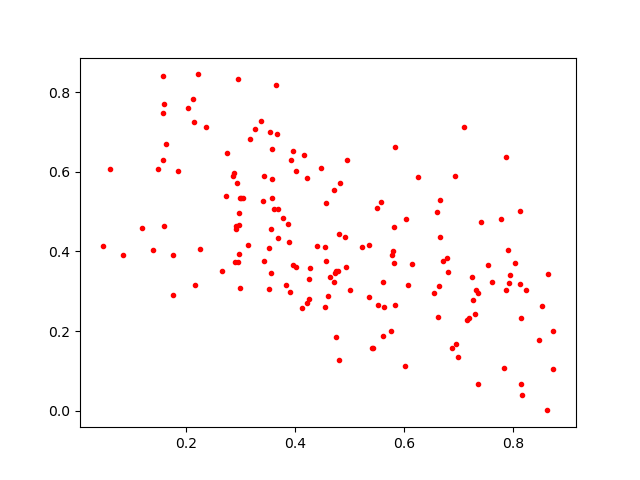

Data behind this chart, as committed beside it:
0.29033348, 0.46395725
0.625, 0.5881
0.2737, 0.6478
0.4795, 0.4432
0.4633, 0.335
0.1745, 0.3904
0.158, 0.4629
0.2116, 0.7818
0.576, 0.2007
0.731, 0.3029
0.7612, 0.3222
0.364, 0.8174
0.8034, 0.3716
0.1843, 0.6019
0.4953, 0.629
0.342, 0.5887
0.5776, 0.3919
0.2139, 0.7243
0.4745, 0.3514
0.2852, 0.5902
0.6627, 0.2343
0.7268, 0.278
0.8468, 0.1769
0.3417, 0.3753
0.5625, 0.2613
0.4606, 0.2884
0.2165, 0.3148
0.5356, 0.2852
0.3564, 0.6568
0.3409, 0.527
0.7246, 0.3359
0.5359, 0.4158
0.7152, 0.227
0.08331, 0.3908
0.7302, 0.2418
0.2928, 0.5719
0.4793, 0.128
0.1484, 0.6069
0.04599, 0.4128
0.1188, 0.4601
0.7405, 0.4734
0.4549, 0.4107
0.1392, 0.404
0.5619, 0.3242
0.6549, 0.296
0.06028, 0.606
0.4729, 0.3455
0.7189, 0.2341
0.1568, 0.8404
0.6871, 0.1564
0.4911, 0.4361
0.786, 0.3021
0.4925, 0.3604
0.7547, 0.3672
0.2953, 0.8325
0.8628, 0.000988
0.2985, 0.5353
0.7929, 0.3205
0.2351, 0.713
0.3838, 0.3166
0.5822, 0.2663
... 105 more rows
